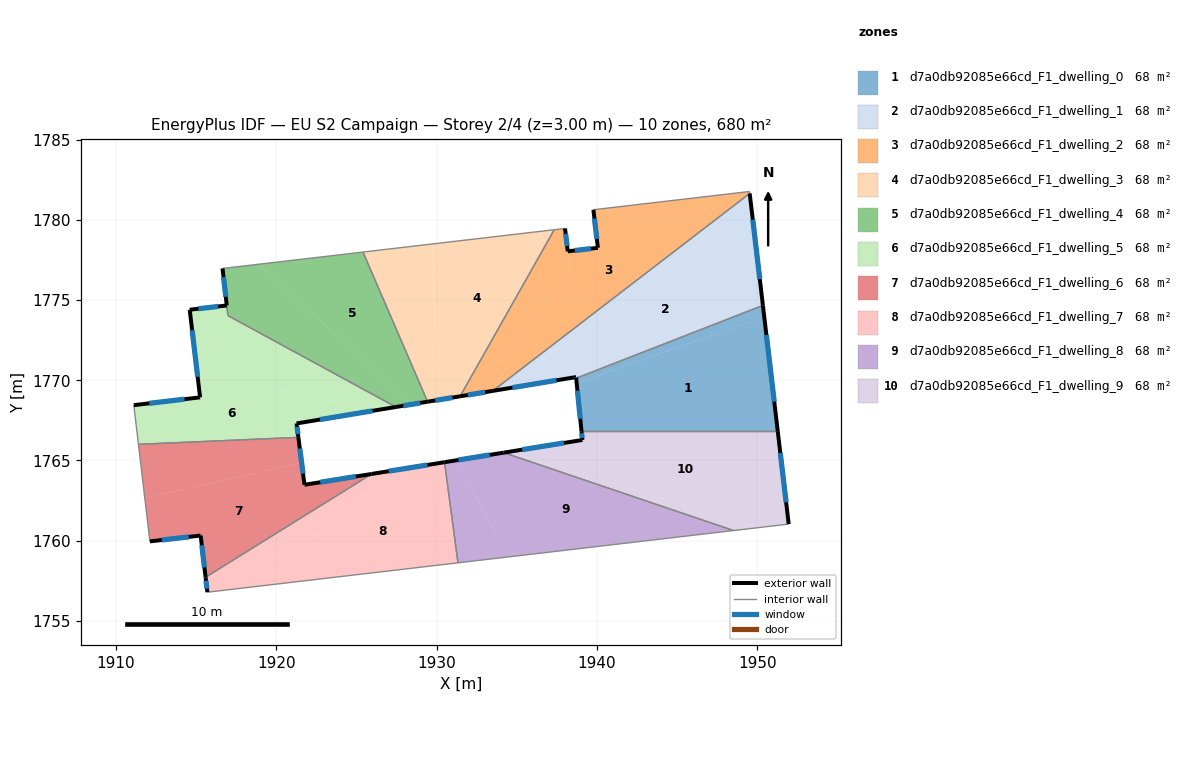
=== STOREY PLAN SPEC (per zone: floor XY polygon, exterior-wall plan segments, windows/doors) ===
zone 1: d7a0db92085e66cd_F1_dwelling_0  (68.0 m²)
  floor: (1950.43, 1773.96) (1951.27, 1766.83) (1939.03, 1766.83) (1938.73, 1769.83)
  floor: (1950.35, 1774.67) (1950.43, 1773.96) (1938.73, 1769.83) (1938.70, 1770.13)
  exterior wall: (1938.70, 1770.13) – (1939.03, 1766.83)  [3.3 m]
    window: (1938.78, 1769.35) – (1938.95, 1767.60)  [2.8 m²]
  exterior wall: (1951.27, 1766.83) – (1950.35, 1774.67)  [7.9 m]
    window: (1951.05, 1768.67) – (1950.56, 1772.83)  [6.7 m²]
  interior walls: 2
zone 2: d7a0db92085e66cd_F1_dwelling_1  (68.0 m²)
  floor: (1949.67, 1780.44) (1950.35, 1774.67) (1938.70, 1770.13) (1938.69, 1770.20) (1933.92, 1769.41)
  floor: (1949.52, 1781.66) (1949.67, 1780.44) (1933.92, 1769.41) (1933.50, 1769.34)
  exterior wall: (1938.69, 1770.20) – (1938.70, 1770.13)  [0.1 m]
    window: (1938.70, 1770.19) – (1938.70, 1770.15)  [0.1 m²]
  exterior wall: (1933.50, 1769.34) – (1938.69, 1770.20)  [5.3 m]
    window: (1934.72, 1769.54) – (1937.47, 1770.00)  [4.4 m²]
  exterior wall: (1950.35, 1774.67) – (1949.52, 1781.66)  [7.0 m]
    window: (1950.15, 1776.31) – (1949.72, 1780.02)  [5.9 m²]
  interior walls: 2
zone 3: d7a0db92085e66cd_F1_dwelling_2  (68.0 m²)
  floor: (1949.51, 1781.78) (1949.52, 1781.66) (1933.50, 1769.34) (1932.09, 1769.11) (1938.33, 1776.75) (1938.17, 1778.04) (1940.05, 1778.26) (1939.77, 1780.64)
  floor: (1938.01, 1779.47) (1938.32, 1776.75) (1932.09, 1769.11) (1931.46, 1769.00) (1937.33, 1779.39)
  exterior wall: (1940.05, 1778.26) – (1938.17, 1778.04)  [1.9 m]
    window: (1939.61, 1778.21) – (1938.62, 1778.09)  [1.6 m²]
  exterior wall: (1939.77, 1780.64) – (1940.05, 1778.26)  [2.4 m]
    window: (1939.84, 1780.08) – (1939.99, 1778.82)  [2.0 m²]
  exterior wall: (1931.46, 1769.00) – (1933.50, 1769.34)  [2.1 m]
    window: (1931.94, 1769.08) – (1933.02, 1769.26)  [1.7 m²]
  exterior wall: (1938.17, 1778.04) – (1938.01, 1779.47)  [1.4 m]
    window: (1938.13, 1778.38) – (1938.04, 1779.13)  [1.2 m²]
  interior walls: 5
zone 4: d7a0db92085e66cd_F1_dwelling_3  (68.0 m²)
  floor: (1937.33, 1779.39) (1931.46, 1769.00) (1930.15, 1768.78) (1929.74, 1778.50)
  floor: (1929.74, 1778.50) (1930.15, 1768.78) (1929.43, 1768.67) (1925.40, 1778.00)
  exterior wall: (1929.43, 1768.67) – (1931.46, 1769.00)  [2.1 m]
    window: (1929.91, 1768.74) – (1930.98, 1768.92)  [1.7 m²]
  interior walls: 3
zone 5: d7a0db92085e66cd_F1_dwelling_4  (67.7 m²)
  floor: (1925.40, 1778.00) (1929.43, 1768.67) (1928.41, 1768.50) (1918.91, 1777.24)
  floor: (1928.41, 1768.50) (1927.45, 1768.34) (1916.98, 1774.03) (1916.64, 1776.98) (1918.91, 1777.24)
  exterior wall: (1927.45, 1768.34) – (1929.43, 1768.67)  [2.0 m]
    window: (1927.92, 1768.41) – (1928.97, 1768.59)  [1.7 m²]
  exterior wall: (1916.64, 1776.98) – (1916.91, 1774.67)  [2.3 m]
    window: (1916.70, 1776.43) – (1916.84, 1775.21)  [2.0 m²]
  interior walls: 4
zone 6: d7a0db92085e66cd_F1_dwelling_5  (68.3 m²)
  floor: (1927.45, 1768.34) (1925.66, 1768.04) (1915.02, 1770.86) (1914.59, 1774.40) (1916.91, 1774.67) (1916.98, 1774.03)
  floor: (1925.66, 1768.04) (1921.26, 1767.31) (1921.37, 1766.44) (1911.40, 1766.01) (1911.11, 1768.45) (1915.24, 1768.94) (1915.02, 1770.86)
  exterior wall: (1916.91, 1774.67) – (1914.59, 1774.40)  [2.3 m]
    window: (1916.36, 1774.60) – (1915.14, 1774.46)  [2.0 m²]
  exterior wall: (1921.26, 1767.31) – (1927.45, 1768.34)  [6.3 m]
    window: (1922.71, 1767.55) – (1926.00, 1768.09)  [5.3 m²]
  exterior wall: (1921.37, 1766.44) – (1921.26, 1767.31)  [0.9 m]
    window: (1921.35, 1766.64) – (1921.29, 1767.11)  [0.7 m²]
  exterior wall: (1915.24, 1768.94) – (1911.11, 1768.45)  [4.2 m]
    window: (1914.27, 1768.82) – (1912.08, 1768.56)  [3.5 m²]
  exterior wall: (1914.59, 1774.40) – (1915.24, 1768.94)  [5.5 m]
    window: (1914.75, 1773.12) – (1915.09, 1770.22)  [4.6 m²]
  interior walls: 4
zone 7: d7a0db92085e66cd_F1_dwelling_6  (68.0 m²)
  floor: (1921.37, 1766.44) (1921.58, 1764.87) (1911.79, 1762.66) (1911.40, 1766.01)
  floor: (1925.94, 1764.16) (1915.59, 1757.72) (1915.28, 1760.32) (1912.11, 1759.95) (1911.79, 1762.66) (1921.58, 1764.87) (1921.75, 1763.48)
  exterior wall: (1921.75, 1763.48) – (1921.37, 1766.44)  [3.0 m]
    window: (1921.66, 1764.18) – (1921.46, 1765.75)  [2.5 m²]
  exterior wall: (1925.94, 1764.16) – (1921.75, 1763.48)  [4.2 m]
    window: (1924.96, 1764.00) – (1922.74, 1763.64)  [3.6 m²]
  exterior wall: (1915.28, 1760.32) – (1915.59, 1757.72)  [2.6 m]
    window: (1915.35, 1759.71) – (1915.51, 1758.33)  [2.2 m²]
  exterior wall: (1912.11, 1759.95) – (1915.28, 1760.32)  [3.2 m]
    window: (1912.86, 1760.04) – (1914.53, 1760.23)  [2.7 m²]
  interior walls: 3
zone 8: d7a0db92085e66cd_F1_dwelling_7  (68.0 m²)
  floor: (1927.32, 1764.38) (1918.71, 1757.14) (1915.70, 1756.78) (1915.59, 1757.72) (1925.94, 1764.16)
  floor: (1930.49, 1764.89) (1931.33, 1758.62) (1918.71, 1757.14) (1927.32, 1764.38)
  exterior wall: (1930.49, 1764.89) – (1925.94, 1764.16)  [4.6 m]
    window: (1929.42, 1764.72) – (1927.01, 1764.33)  [3.9 m²]
  exterior wall: (1915.59, 1757.72) – (1915.70, 1756.78)  [0.9 m]
    window: (1915.61, 1757.50) – (1915.67, 1757.00)  [0.8 m²]
  interior walls: 3
zone 9: d7a0db92085e66cd_F1_dwelling_8  (68.0 m²)
  floor: (1931.21, 1765.01) (1934.47, 1758.98) (1931.33, 1758.62) (1930.49, 1764.89)
  floor: (1948.52, 1760.63) (1934.47, 1758.98) (1931.21, 1765.01) (1934.18, 1765.49)
  exterior wall: (1934.18, 1765.49) – (1930.49, 1764.89)  [3.7 m]
    window: (1933.31, 1765.35) – (1931.35, 1765.03)  [3.2 m²]
  interior walls: 3
zone 10: d7a0db92085e66cd_F1_dwelling_9  (68.0 m²)
  floor: (1951.27, 1766.83) (1951.96, 1761.03) (1950.07, 1760.81) (1934.48, 1765.54) (1939.09, 1766.28) (1939.03, 1766.83)
  floor: (1950.07, 1760.81) (1948.52, 1760.63) (1934.18, 1765.49) (1934.48, 1765.54)
  exterior wall: (1939.09, 1766.28) – (1934.18, 1765.49)  [5.0 m]
    window: (1937.93, 1766.09) – (1935.33, 1765.67)  [4.2 m²]
  exterior wall: (1939.03, 1766.83) – (1939.09, 1766.28)  [0.5 m]
    window: (1939.04, 1766.70) – (1939.07, 1766.41)  [0.5 m²]
  exterior wall: (1951.96, 1761.03) – (1951.27, 1766.83)  [5.8 m]
    window: (1951.79, 1762.39) – (1951.43, 1765.46)  [4.9 m²]
  interior walls: 3

=== DERIVED (storey summary) ===
Building: EU S2 Campaign
Storey: 2 of 4  (floor level z = 3.00 m)
Storey gross floor area: 680.2 m²
Zones on this storey: 10
  - d7a0db92085e66cd_F1_dwelling_0: floor 68.0 m²; exterior wall 11.2 m (33.7 m²); 2 window(s) 9.5 m²; WWR 28.1%
  - d7a0db92085e66cd_F1_dwelling_1: floor 68.0 m²; exterior wall 12.4 m (37.1 m²); 3 window(s) 10.4 m²; WWR 28.1%
  - d7a0db92085e66cd_F1_dwelling_2: floor 68.0 m²; exterior wall 7.8 m (23.4 m²); 4 window(s) 6.6 m²; WWR 28.1%
  - d7a0db92085e66cd_F1_dwelling_3: floor 68.0 m²; exterior wall 2.1 m (6.2 m²); 1 window(s) 1.7 m²; WWR 28.1%
  - d7a0db92085e66cd_F1_dwelling_4: floor 67.7 m²; exterior wall 4.3 m (13.0 m²); 2 window(s) 3.7 m²; WWR 28.1%
  - d7a0db92085e66cd_F1_dwelling_5: floor 68.3 m²; exterior wall 19.1 m (57.4 m²); 5 window(s) 16.2 m²; WWR 28.1%
  - d7a0db92085e66cd_F1_dwelling_6: floor 68.0 m²; exterior wall 13.0 m (39.1 m²); 4 window(s) 11.0 m²; WWR 28.1%
  - d7a0db92085e66cd_F1_dwelling_7: floor 68.0 m²; exterior wall 5.5 m (16.6 m²); 2 window(s) 4.7 m²; WWR 28.1%
  - d7a0db92085e66cd_F1_dwelling_8: floor 68.0 m²; exterior wall 3.7 m (11.2 m²); 1 window(s) 3.2 m²; WWR 28.1%
  - d7a0db92085e66cd_F1_dwelling_9: floor 68.0 m²; exterior wall 11.4 m (34.1 m²); 3 window(s) 9.6 m²; WWR 28.1%
Zone adjacency (shared interzone walls):
  - d7a0db92085e66cd_F1_dwelling_0 ↔ d7a0db92085e66cd_F1_dwelling_1
  - d7a0db92085e66cd_F1_dwelling_0 ↔ d7a0db92085e66cd_F1_dwelling_9
  - d7a0db92085e66cd_F1_dwelling_1 ↔ d7a0db92085e66cd_F1_dwelling_2
  - d7a0db92085e66cd_F1_dwelling_2 ↔ d7a0db92085e66cd_F1_dwelling_3
  - d7a0db92085e66cd_F1_dwelling_3 ↔ d7a0db92085e66cd_F1_dwelling_4
  - d7a0db92085e66cd_F1_dwelling_4 ↔ d7a0db92085e66cd_F1_dwelling_5
  - d7a0db92085e66cd_F1_dwelling_5 ↔ d7a0db92085e66cd_F1_dwelling_6
  - d7a0db92085e66cd_F1_dwelling_6 ↔ d7a0db92085e66cd_F1_dwelling_7
  - d7a0db92085e66cd_F1_dwelling_7 ↔ d7a0db92085e66cd_F1_dwelling_8
  - d7a0db92085e66cd_F1_dwelling_8 ↔ d7a0db92085e66cd_F1_dwelling_9